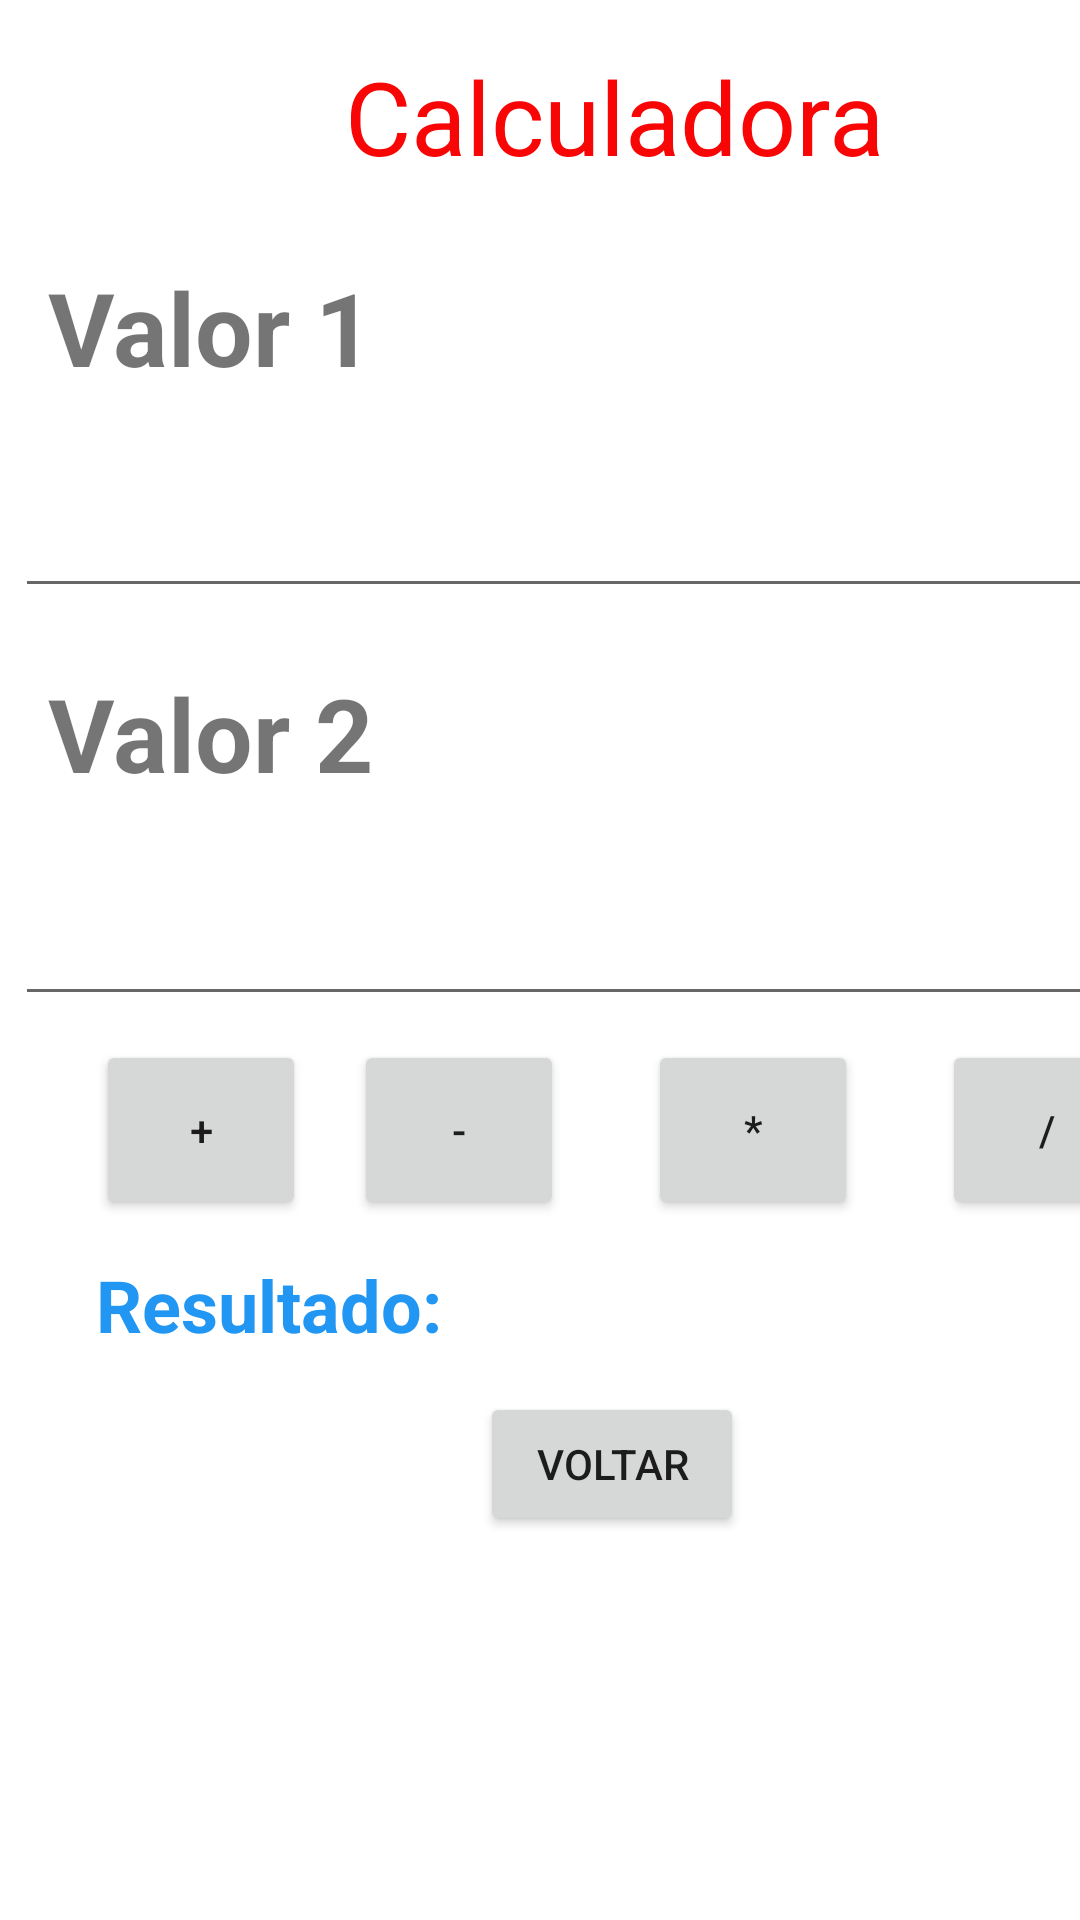

This screen was rendered from an Android layout file. Write that file and the resources it references.
<!-- AndroidManifest.xml: application theme Theme.NavegarDuasTelas -->
<!-- res/layout/activity_main2.xml -->
<?xml version="1.0" encoding="utf-8"?>
<androidx.constraintlayout.widget.ConstraintLayout xmlns:android="http://schemas.android.com/apk/res/android"
    xmlns:app="http://schemas.android.com/apk/res-auto"
    xmlns:tools="http://schemas.android.com/tools"
    android:layout_width="match_parent"
    android:layout_height="match_parent"
    tools:context=".MainActivity2">

    <TextView
        android:id="@+id/idresultado"
        android:layout_width="wrap_content"
        android:layout_height="wrap_content"
        android:layout_marginStart="144dp"
        android:layout_marginTop="12dp"
        android:textColor="#03A9F4"
        android:textSize="24sp"
        android:textStyle="bold"
        app:layout_constraintStart_toStartOf="parent"
        app:layout_constraintTop_toBottomOf="@+id/idbtnSubtracao" />

    <TextView
        android:id="@+id/textView3"
        android:layout_width="wrap_content"
        android:layout_height="wrap_content"
        android:layout_marginStart="16dp"
        android:layout_marginTop="25dp"
        android:text="Valor 1"
        android:textSize="34sp"
        android:textStyle="bold"
        app:layout_constraintStart_toStartOf="parent"
        app:layout_constraintTop_toBottomOf="@+id/Calculadora" />

    <TextView
        android:id="@+id/textView4"
        android:layout_width="wrap_content"
        android:layout_height="45dp"
        android:layout_marginStart="16dp"
        android:layout_marginTop="19dp"
        android:text="Valor 2"
        android:textSize="34sp"
        android:textStyle="bold"
        app:layout_constraintStart_toStartOf="parent"
        app:layout_constraintTop_toBottomOf="@+id/idvalor1" />

    <Button
        android:id="@+id/idbtndivisao"
        android:layout_width="70dp"
        android:layout_height="60dp"
        android:layout_marginStart="28dp"
        android:layout_marginTop="8dp"
        android:onClick="calcularDivisao"
        android:text="/"
        app:layout_constraintStart_toEndOf="@+id/idbtnmultiplicacao"
        app:layout_constraintTop_toBottomOf="@+id/idvalor2"
        tools:ignore="OnClick" />

    <EditText
        android:id="@+id/idvalor2"
        android:layout_width="401dp"
        android:layout_height="64dp"
        android:layout_marginStart="5dp"
        android:layout_marginTop="8dp"
        android:ems="10"
        android:inputType="textPersonName"
        android:textSize="36dp"
        app:layout_constraintStart_toStartOf="parent"
        app:layout_constraintTop_toBottomOf="@+id/textView4"
        tools:ignore="MissingConstraints,SpeakableTextPresentCheck" />

    <Button
        android:id="@+id/idbtnSubtracao"
        android:layout_width="70dp"
        android:layout_height="60dp"
        android:layout_marginStart="16dp"
        android:layout_marginTop="8dp"
        android:onClick="calcularSubtracao"
        android:text="-"
        app:layout_constraintStart_toEndOf="@+id/idbtnSoma"
        app:layout_constraintTop_toBottomOf="@+id/idvalor2"
        tools:ignore="OnClick" />

    <EditText
        android:id="@+id/idvalor1"
        android:layout_width="401dp"
        android:layout_height="64dp"
        android:layout_marginStart="5dp"
        android:layout_marginTop="7dp"
        android:ems="10"
        android:inputType="textPersonName"
        android:textSize="36dp"
        app:layout_constraintStart_toStartOf="parent"
        app:layout_constraintTop_toBottomOf="@+id/textView3"
        tools:ignore="MissingConstraints,SpeakableTextPresentCheck" />

    <Button
        android:id="@+id/idbtnSoma"
        android:layout_width="70dp"
        android:layout_height="60dp"
        android:layout_marginStart="32dp"
        android:layout_marginTop="8dp"
        android:onClick="calcularSoma"
        android:text="+"
        app:layout_constraintStart_toStartOf="parent"
        app:layout_constraintTop_toBottomOf="@+id/idvalor2"
        tools:ignore="OnClick" />

    <Button
        android:id="@+id/idbtnmultiplicacao"
        android:layout_width="70dp"
        android:layout_height="60dp"
        android:layout_marginStart="28dp"
        android:layout_marginTop="8dp"
        android:onClick="calcularMultiplicacao"
        android:text="*"
        app:layout_constraintStart_toEndOf="@+id/idbtnSubtracao"
        app:layout_constraintTop_toBottomOf="@+id/idvalor2"
        tools:ignore="OnClick" />

    <Button
        android:id="@+id/button3"
        android:layout_width="wrap_content"
        android:layout_height="wrap_content"
        android:layout_marginStart="160dp"
        android:layout_marginTop="13dp"
        android:onClick="voltar"
        android:text="Voltar"
        app:layout_constraintStart_toStartOf="parent"
        app:layout_constraintTop_toBottomOf="@+id/idresultado" />

    <TextView
        android:id="@+id/Calculadora"
        android:layout_width="wrap_content"
        android:layout_height="wrap_content"
        android:layout_marginStart="115dp"
        android:layout_marginTop="16dp"
        android:text="Calculadora"
        android:textColor="#F80505"
        android:textSize="34sp"
        app:layout_constraintStart_toStartOf="parent"
        app:layout_constraintTop_toTopOf="parent" />

    <TextView
        android:id="@+id/textView7"
        android:layout_width="wrap_content"
        android:layout_height="wrap_content"
        android:layout_marginStart="32dp"
        android:layout_marginTop="12dp"
        android:text="Resultado:"
        android:textColor="#2196F3"
        android:textSize="24sp"
        android:textStyle="bold"
        app:layout_constraintStart_toStartOf="parent"
        app:layout_constraintTop_toBottomOf="@+id/idbtnSubtracao" />

</androidx.constraintlayout.widget.ConstraintLayout>
<!-- resources referenced by this layout -->
<resources>
  <style name="Theme.NavegarDuasTelas" parent="Theme.MaterialComponents.DayNight.DarkActionBar">
          
          <item name="colorPrimary">@color/purple_500</item>
          <item name="colorPrimaryVariant">@color/purple_700</item>
          <item name="colorOnPrimary">@color/white</item>
          
          <item name="colorSecondary">@color/teal_200</item>
          <item name="colorSecondaryVariant">@color/teal_700</item>
          <item name="colorOnSecondary">@color/black</item>
          
          <item name="android:statusBarColor" tools:targetApi="l">?attr/colorPrimaryVariant</item>
          
      </style>
  <!-- not gathered from this repository: default colours our renderer supplied (Android Studio template values) -->
  <color name="purple_500">#FF6200EE</color>
  <color name="purple_700">#FF3700B3</color>
  <color name="teal_200">#FF03DAC5</color>
  <color name="teal_700">#FF018786</color>
  <color name="black">#FF000000</color>
  <color name="white">#FFFFFFFF</color>
</resources>
